4-way image classification set "data" from GitHub (SainaPattanaik/Brain-Tumor-Classification); label vocabulary: glioma tumor, meningioma tumor, no tumor, pituitary tumor.

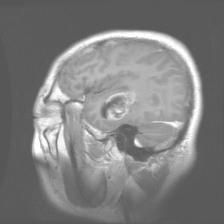
Label: glioma tumor

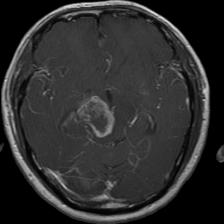
Label: glioma tumor

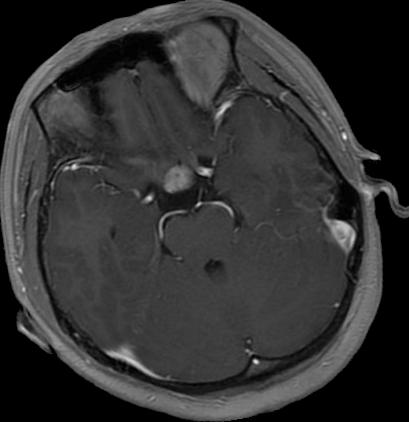
Label: pituitary tumor

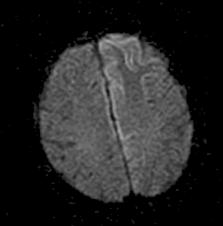
Label: no tumor

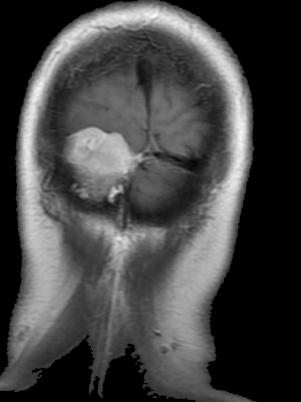
Label: meningioma tumor

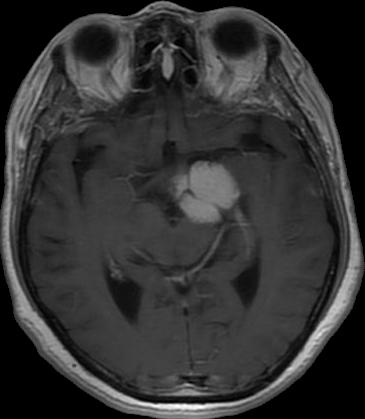
Label: meningioma tumor
